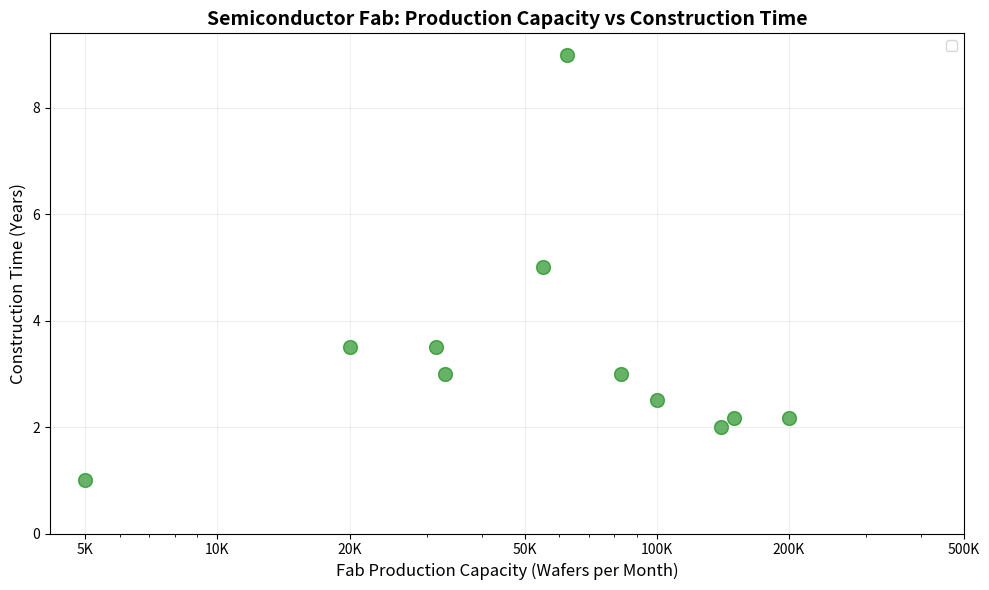

Here is the Python script that generated this plot:
import matplotlib.pyplot as plt
import numpy as np


capacity_wspm = [
    55000,      # VSMC Singapore (full capacity by 2029)
    31500,      # Infineon Dresden (average of 30,000-33,000)
    200000,     # SK Hynix Yongin 1st fab only (per 2021 reports)
    83000,      # TSMC Fab 18 (all 3 phases combined)
    20000,      # TSMC Arizona Fab 21
    33000,      # GlobalFoundries Fab 8 (400,000/year)
    62500,      # Intel Fab 42 (midpoint of 25,000-100,000)
    100000,     # SK Hynix M16
    140000,     # Micron Fab 10 (expansion capacity)
    150000,     # Samsung Pyeongtaek Line 1 only (not full 450k campus)
    5000
]

# Construction time in months (groundbreaking to operation at capacity)
construction_months = [
    60,     # VSMC Singapore: Dec 2024 → full capacity 2029 (PLANNED)
    42,     # Infineon Dresden: May 2023 → Fall 2026 (PLANNED)
    26,     # SK Hynix Yongin: Mar 2025 → May 2027 (PLANNED)
    36,     # TSMC Fab 18: Jan 2018 → all phases by 2021 (ACTUAL)
    42,     # TSMC Arizona: Mid 2021 → Early 2025 (ACTUAL)
    36,     # GlobalFoundries Fab 8: Jul 2009 → 2012 (ACTUAL)
    108,    # Intel Fab 42: 2011 → 2020 operation (ACTUAL, includes mothball period)
    30,     # SK Hynix M16: Dec 2018 → mid-2021 production ramp (ACTUAL)
    24,     # Micron Fab 10: Apr 2018 → 2020 volume production (ACTUAL)
    26,      # Samsung Pyeongtaek Line 1: May 2015 → Jul 2017 (ACTUAL)
    12,
]

# Convert months to years
construction_years = [m / 12 for m in construction_months]

# Create scatter plot
plt.figure(figsize=(10, 6))
plt.scatter(capacity_wspm, construction_years, alpha=0.6, s=100, color='green')

# Add labels and title
plt.xlabel('Fab Production Capacity (Wafers per Month)', fontsize=12)
plt.ylabel('Construction Time (Years)', fontsize=12)
plt.title('Semiconductor Fab: Production Capacity vs Construction Time', fontsize=14, fontweight='bold')

# Set log scale for x-axis
plt.xscale('log')

# Set specific tick marks for better readability
# X-axis (capacity)
x_ticks = [5000, 10000, 20000, 50000, 100000, 200000, 500000]
plt.xticks(x_ticks, [f'{int(x/1000)}K' for x in x_ticks])

plt.ylim(bottom=0)
# Add grid for better readability
plt.grid(True, alpha=0.3, linestyle='-', linewidth=0.5)

# Add a trend line (in semi-log space)
log_capacity = np.log10(capacity_wspm)
z = np.polyfit(log_capacity, construction_years, 1)
p = np.poly1d(z)
x_range = np.logspace(np.log10(min(capacity_wspm)), np.log10(max(capacity_wspm)), 100)

plt.legend(loc='best', fontsize=10)
plt.tight_layout()
plt.savefig('capacity_vs_construction_time.png', dpi=300, bbox_inches='tight')

print(f"Plot saved as 'capacity_vs_construction_time.png'")
print(f"\nData points: {len(capacity_wspm)}")
print(f"Construction time range: {min(construction_years):.2f} - {max(construction_years):.2f} years")
print(f"Capacity range: {min(capacity_wspm):,} - {max(capacity_wspm):,} wafers/month")